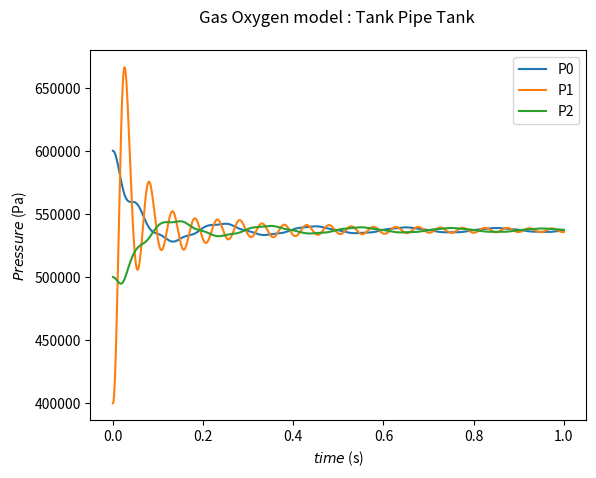
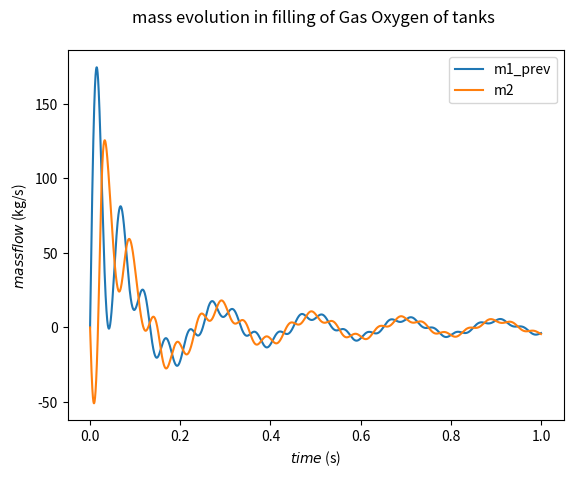
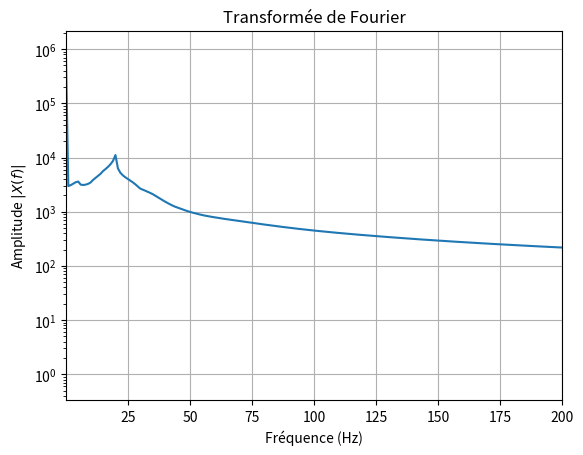

Recreate these plots in Python, in order.
# -*- coding: utf-8 -*-
"""
Created on Thu Jun  1 11:17:05 2023

[redacted]
"""
import scipy as scipy
import numpy as np
import math
import matplotlib.pyplot as plt
import sys

###################
# geometric input 
###################

l_pipe_1 = 2
l_pipe_2 = 2
l_tank_1 = 10
l_tank_2 = 10

d_tank_1 = 1
d_tank_2 = 1
d_pipe_1 = 0.5
d_pipe_2 = 0.5

A_pipe_1 = (d_pipe_1/2)**2 * 3.14
A_pipe_2 = (d_pipe_2/2)**2 * 3.14
A_tank_1 = (d_tank_1/2)**2 * 3.14
A_tank_2 = (d_tank_2/2)**2 * 3.14

V_tank_1 = l_tank_1 * A_tank_1
V_tank_2 = l_tank_2 * A_tank_2
V_pipe_1 = l_pipe_1 * A_pipe_1
V_pipe_2 = l_pipe_2 * A_pipe_2

###################
# initial input 
###################

P0i = 0.6e6
P1i = 0.4e6
P2i = 0.5e6

m1i = 0
m2i = 0

t = 0
dt = 0.000005
# dt = 1e-3 converge (vir la différence entre deux division du pas si elle est minime le resultat a converge)
P0 = P0i
P1 = P1i
P2 = P2i

m1_prev = m1i
m2 = m2i

rho0i = 10
rho1i = 10
rho2i = 10

###################
# constant input 
###################

gamma = 1.4
mu = 1e-5
zeta1 = 0.5625
zeta2 = 9

P = []
Pr = []
Pre = []
Q = []
Qr = []

time = []
type_simulation = 0
# 0 : gas & 1 : liquid

def a_sound(Pressure_current,Pressure_init,rho_init):
    # if liquid, option to return something cste
    if type_simulation == 0 :
        return gamma * Pressure_current  / (rho_init * (Pressure_current/Pressure_init)**(1/gamma) )
    else : 
        return 2e9 * Pressure_current/rho_init

def rho(Pressure_current,Pressure_init,rho_init):
    # if liquid, option to return something cste
    if type_simulation == 0 : 
        return rho_init * (Pressure_current/Pressure_init)**(1/gamma)
    else :
        return rho_init

def Reynolds(m_flow, length):
    m=m_flow
    if m_flow==0:
        m=1e-12
    return m / (length*mu)
    # return 300

# while np.abs(P0-P2)>5e-5 :
while t<1:
    t = t + dt
    # sys.stdout.write("\rSimulation time advancement: {0:.2f} %".format(100* t/3))
    # sys.stdout.flush()
    # loop to calculus
    P0n = P0 + dt * ( a_sound(P0,P0i,rho0i) / V_tank_1 ) * (-1 * m1_prev)
    # P0n = P0 + dt * (-10)/A_tank_1 * m1_prev
    P1n = P1 + dt * ( (m1_prev-m2) / (V_pipe_1 + V_pipe_2) * a_sound(P1,P1i,rho1i) )
    P2n = P2 + dt * ( ( m2 / V_tank_2) * a_sound(P2,P2i,rho2i) )
    
    xi1 = 64/Reynolds(m1_prev,l_pipe_1)*1/d_pipe_1 * 0.5 * A_pipe_1**(-2) + zeta1 * 0.5 * A_pipe_1**(-2)
    m1_next = m1_prev + dt * ( 1/l_pipe_1 * ( P0*A_pipe_1 - P1 * A_pipe_1 - xi1 / rho(P1,P1i,rho1i) * A_pipe_1 * m1_prev * np.abs(m1_prev) ) ) 
    # m1_next = m1_prev + dt * A_pipe_1/l_pipe_1*(P0 - P1 - xi1/rho1i * m1_prev * np.abs(m1_prev))
    
    xi2 = 64/Reynolds(m2,l_pipe_2)*1/d_pipe_2 * 0.5 * A_pipe_2**(-2) + zeta2 * 0.5 * A_pipe_2**(-2)
    m2n = m2 + dt * ( 1/l_pipe_2 * ( P1*A_pipe_1 - P2 * A_pipe_1 - xi2 / rho(P1,P1i,rho1i) * A_pipe_2 * m2 * np.abs(m2) ) ) 
    # m2n = m2 + dt * A_pipe_2/l_pipe_2*(P1 - P2 - xi2/rho2i * m2 * np.abs(m2))

    # loop to integrate 
    P0 = P0n
    P1 = P1n
    P2 = P2n
    m1_prev = m1_next
    m2 = m2n
    
    # loop to save 
    P.append(P0n)
    Pr.append(P1n)
    Pre.append(P2n)
    Q.append(m1_prev)
    Qr.append(m2)
    time.append(t)
    
plt.figure()
plt.plot(time,P)
plt.plot(time,Pr)
plt.plot(time,Pre)
plt.title(f'Gas Oxygen model : Tank Pipe Tank \n')
plt.xlabel(r'$time$ (s)')
plt.legend(['P0','P1', 'P2'])
plt.ylabel(r'$Pressure$ (Pa)')

plt.figure()
plt.plot(time,Q)
plt.plot(time,Qr)
plt.title(f'mass evolution in filling of Gas Oxygen of tanks \n')
plt.xlabel(r'$time$ (s)')
plt.legend(['m1_prev','m2'])
plt.ylabel(r'$mass flow$ (kg/s)')

from numpy.fft import fft, fftfreq
plt.figure()
# Calcul FFT
x=Pr
N= len(x)
X = fft(x)  # Transformée de fourier
freq = fftfreq(N, dt)  # Fréquences de la transformée de Fourier
# Calcul du nombre d'échantillon
N= len(x)
# On prend la valeur absolue de l'amplitude uniquement pour les fréquences positives et normalisation
X_abs = np.abs(X[:N//2])*2.0/N
# On garde uniquement les fréquences positives
freq_pos = freq[:N//2]
m=max(X_abs)
# index=X_abs.index(m)
plt.semilogy(freq_pos, X_abs, label="Amplitude absolue")
plt.xlim(0.1, 200)  # On réduit la plage des fréquences à la zone utile
plt.grid()
plt.xlabel(r"Fréquence (Hz)")
plt.ylabel(r"Amplitude $|X(f)|$")
plt.title("Transformée de Fourier")
plt.show()

# Get the indices of maximum element in numpy array
result = np.where(X_abs == np.amax(X_abs))

print('Returned tuple of arrays :', result)
print('List of Indices of maximum element :', result[0])